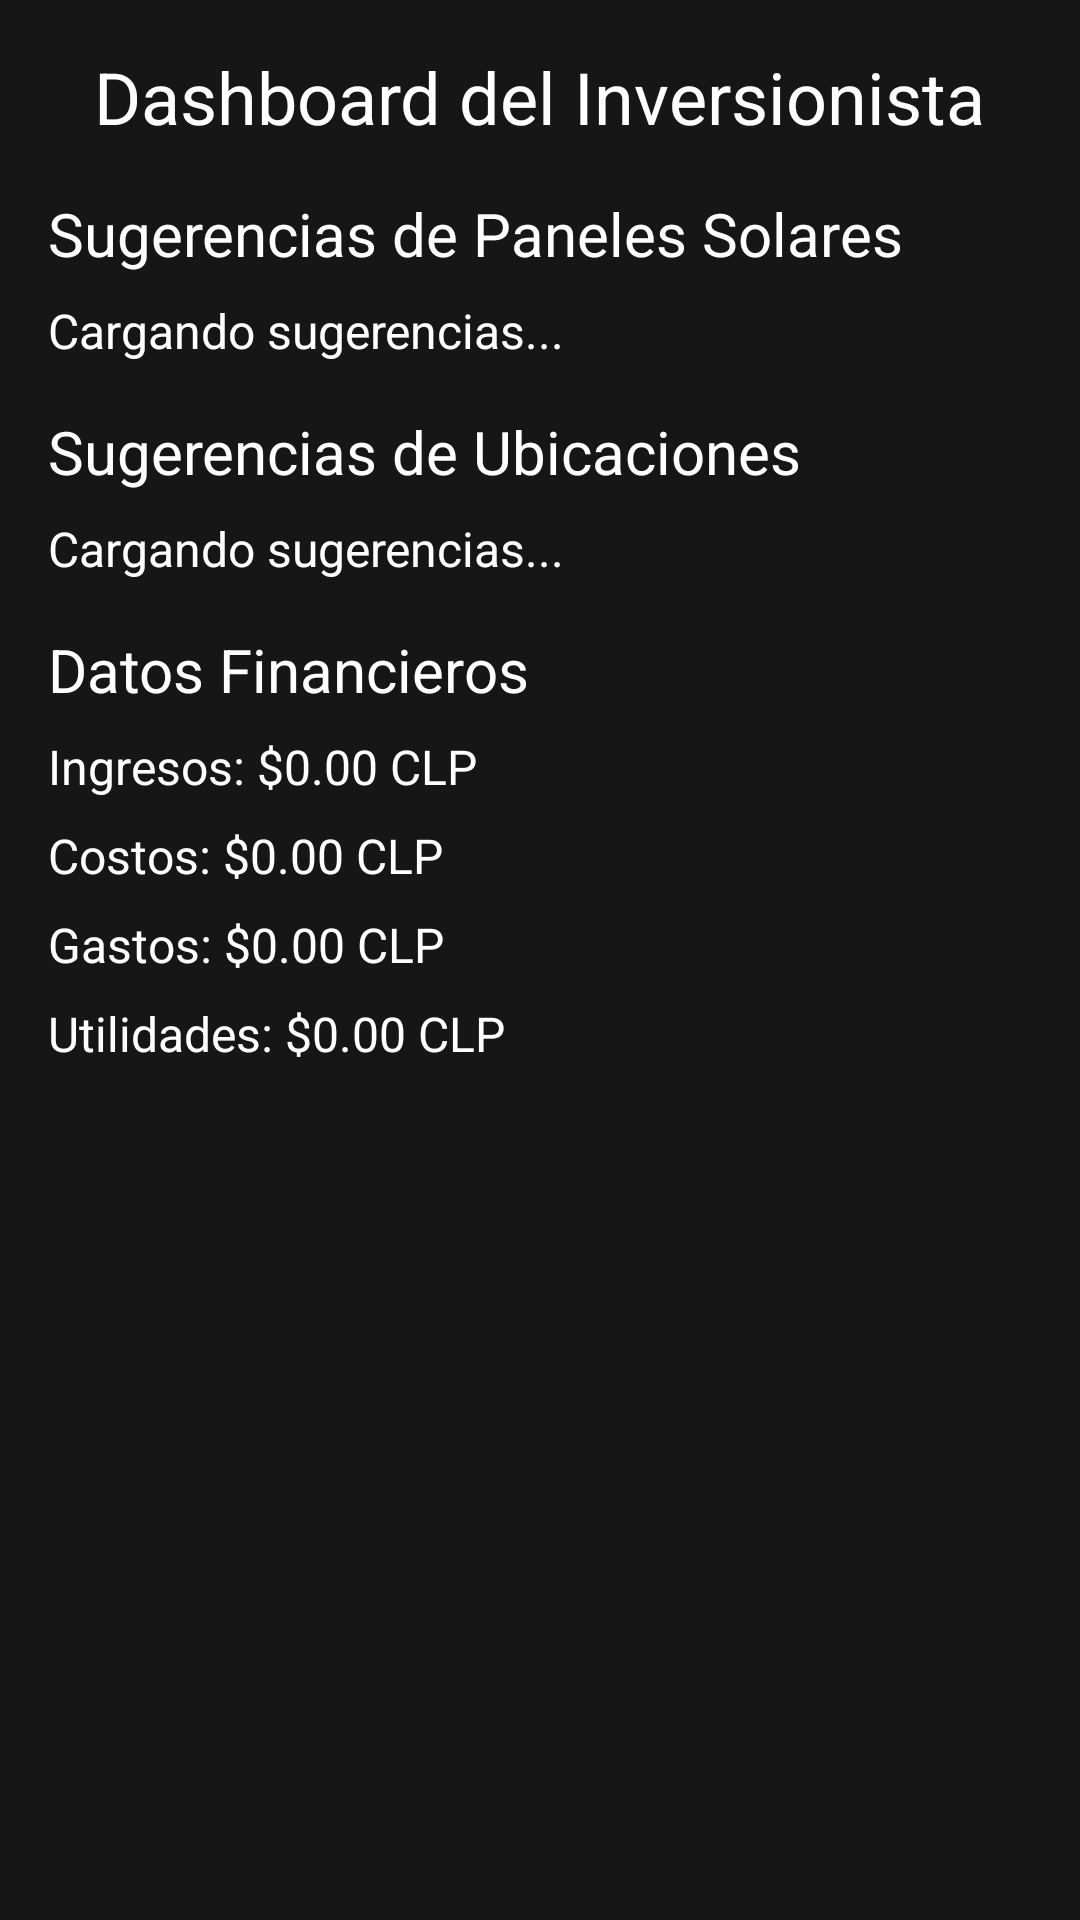

Here is an Android app screen rendered from its layout file. Give the layout XML and the strings, colors and styles it references.
<!-- AndroidManifest.xml: activity theme Theme.Solarisproject -->
<!-- res/layout/activity_investor_dashboard.xml -->
<?xml version="1.0" encoding="utf-8"?>
<ScrollView xmlns:android="http://schemas.android.com/apk/res/android"
    android:layout_width="match_parent"
    android:layout_height="match_parent"
    android:background="#171616"
    android:padding="16dp">

    <LinearLayout
        android:layout_width="match_parent"
        android:layout_height="wrap_content"
        android:orientation="vertical">

        <TextView
            android:layout_width="wrap_content"
            android:layout_height="wrap_content"
            android:text="Dashboard del Inversionista"
            android:textSize="24sp"
            android:textColor="#FFFFFF"
            android:layout_gravity="center_horizontal"
            android:layout_marginBottom="16dp"/>

        
        <TextView
            android:layout_width="wrap_content"
            android:layout_height="wrap_content"
            android:text="Sugerencias de Paneles Solares"
            android:textSize="20sp"
            android:textColor="#FFFFFF"
            android:layout_marginBottom="8dp"/>

        <TextView
            android:id="@+id/textViewSuggestedPanels"
            android:layout_width="match_parent"
            android:layout_height="wrap_content"
            android:text="Cargando sugerencias..."
            android:textSize="16sp"
            android:textColor="#FFFFFF"
            android:layout_marginBottom="16dp"/>

        
        <TextView
            android:layout_width="wrap_content"
            android:layout_height="wrap_content"
            android:text="Sugerencias de Ubicaciones"
            android:textSize="20sp"
            android:textColor="#FFFFFF"
            android:layout_marginBottom="8dp"/>

        <TextView
            android:id="@+id/textViewSuggestedLocations"
            android:layout_width="match_parent"
            android:layout_height="wrap_content"
            android:text="Cargando sugerencias..."
            android:textSize="16sp"
            android:textColor="#FFFFFF"
            android:layout_marginBottom="16dp"/>

        
        <TextView
            android:layout_width="wrap_content"
            android:layout_height="wrap_content"
            android:text="Datos Financieros"
            android:textSize="20sp"
            android:textColor="#FFFFFF"
            android:layout_marginBottom="8dp"/>

        <TextView
            android:id="@+id/textViewRevenue"
            android:layout_width="match_parent"
            android:layout_height="wrap_content"
            android:text="Ingresos: $0.00 CLP"
            android:textSize="16sp"
            android:textColor="#FFFFFF"
            android:layout_marginBottom="8dp"/>

        <TextView
            android:id="@+id/textViewCosts"
            android:layout_width="match_parent"
            android:layout_height="wrap_content"
            android:text="Costos: $0.00 CLP"
            android:textSize="16sp"
            android:textColor="#FFFFFF"
            android:layout_marginBottom="8dp"/>

        <TextView
            android:id="@+id/textViewExpenses"
            android:layout_width="match_parent"
            android:layout_height="wrap_content"
            android:text="Gastos: $0.00 CLP"
            android:textSize="16sp"
            android:textColor="#FFFFFF"
            android:layout_marginBottom="8dp"/>

        <TextView
            android:id="@+id/textViewProfit"
            android:layout_width="match_parent"
            android:layout_height="wrap_content"
            android:text="Utilidades: $0.00 CLP"
            android:textSize="16sp"
            android:textColor="#FFFFFF"
            android:layout_marginBottom="16dp"/>

    </LinearLayout>

</ScrollView>
<!-- resources referenced by this layout -->
<resources>
  <style name="Theme.Solarisproject" parent="Base.Theme.Solarisproject" />
  <style name="Base.Theme.Solarisproject" parent="Theme.Material3.DayNight.NoActionBar">
          
          
      </style>
</resources>
